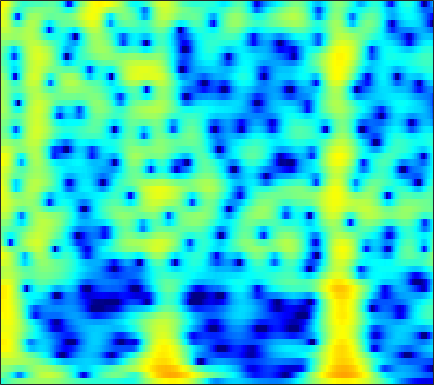

The file beside this chart, header and first rows:
-4.5959, -3.8181, -2.9689, -2.2733, -1.8394, -1.3646, -0.98596, -0.75142, -0.48364, -0.24877, -0.030051, 0.12976, 0.33931, 0.54247, 0.68761, 0.86553, 1.0198, 1.1144, 1.2066, 1.2573, 1.2592, 1.2285, 1.1438, 1.009
-0.7341, -1.063, -1.673, -2.541, -3.409, -4.936, -6.987, -8.884, -11.35, -11.45, -8.838, -6.676, -4.242, -2.332, -1.178, 0.06481, 1.031, 1.605, 2.196, 2.613, 2.875, 2.977, 2.998, 2.893
0.6401, 0.6336, 0.4961, 0.2212, -0.06432, -0.5236, -1.017, -1.355, -1.671, -1.742, -1.535, -1.228, -0.6977, -0.1279, 0.2771, 0.7473, 1.113, 1.31, 1.469, 1.511, 1.441, 1.319, 1.073, 0.7405
2.027, 2.234, 2.403, 2.47, 2.464, 2.394, 2.267, 2.143, 1.95, 1.739, 1.517, 1.347, 1.113, 0.8631, 0.6593, 0.3545, -0.002728, -0.314, -0.7976, -1.368, -2.035, -2.602, -3.439, -4.362
3.961, 4.119, 4.196, 4.134, 4.004, 3.729, 3.347, 2.997, 2.454, 1.837, 1.167, 0.6416, -0.06795, -0.7695, -1.282, -1.945, -2.602, -3.108, -3.833, -4.656, -5.627, -6.484, -7.853, -9.558
5.879, 5.912, 5.797, 5.49, 5.128, 4.461, 3.575, 2.761, 1.46, -0.1086, -1.957, -3.511, -5.689, -7.601, -8.471, -8.661, -8.203, -7.802, -7.444, -7.393, -7.677, -8.107, -8.958, -10.1
6.266, 6.249, 6.071, 5.699, 5.277, 4.507, 3.479, 2.524, 0.9752, -0.9288, -3.248, -5.284, -8.291, -10.88, -11.58, -10.78, -9.497, -8.752, -8.147, -7.947, -8.101, -8.417, -9.056, -9.904
5.262, 5.354, 5.315, 5.098, 4.819, 4.288, 3.574, 2.922, 1.916, 0.7867, -0.4123, -1.322, -2.494, -3.566, -4.279, -5.116, -5.857, -6.387, -7.113, -7.898, -8.751, -9.433, -10.37, -11.33
4.49, 4.784, 4.97, 4.936, 4.779, 4.409, 3.867, 3.355, 2.545, 1.611, 0.584, -0.2299, -1.352, -2.496, -3.36, -4.521, -5.7, -6.603, -7.87, -9.238, -10.76, -12.02, -13.94, -16.08
4.628, 5.001, 5.266, 5.272, 5.113, 4.7, 4.078, 3.483, 2.525, 1.382, 0.07505, -0.9923, -2.497, -4.039, -5.174, -6.604, -7.882, -8.739, -9.801, -10.89, -12.14, -13.27, -15.11, -17.4
5.497, 5.713, 5.804, 5.666, 5.401, 4.826, 4.002, 3.22, 1.945, 0.3773, -1.523, -3.205, -5.857, -9.083, -11.89, -15.6, -16.84, -15.83, -14.17, -13.04, -12.47, -12.3, -12.3, -12.45
6.018, 6.063, 5.937, 5.609, 5.232, 4.542, 3.62, 2.771, 1.432, -0.1487, -2.007, -3.603, -6.029, -8.771, -10.91, -13.28, -14.04, -13.61, -12.66, -11.84, -11.3, -11.05, -10.92, -10.99
6.166, 6.117, 5.87, 5.413, 4.947, 4.165, 3.201, 2.365, 1.121, -0.2311, -1.642, -2.703, -4.076, -5.341, -6.168, -7.089, -7.793, -8.204, -8.67, -9.13, -9.671, -10.17, -10.96, -11.79
6.521, 6.427, 6.128, 5.596, 5.031, 4.067, 2.875, 1.831, 0.2458, -1.476, -3.161, -4.259, -5.308, -5.838, -5.966, -5.984, -6.024, -6.13, -6.431, -7.013, -7.955, -8.963, -10.78, -13.37
6.429, 6.406, 6.184, 5.711, 5.15, 4.094, 2.664, 1.298, -1.046, -4.253, -9.067, -15.12, -21.54, -12.05, -8.79, -6.272, -4.847, -4.231, -3.871, -3.928, -4.358, -4.908, -5.93, -7.133
4.248, 4.521, 4.596, 4.387, 4.058, 3.364, 2.364, 1.44, 0.001421, -1.633, -3.247, -4.209, -4.797, -4.555, -4.031, -3.23, -2.513, -2.105, -1.763, -1.63, -1.685, -1.835, -2.174, -2.575
1.864, 2.394, 2.763, 2.788, 2.651, 2.289, 1.741, 1.237, 0.5163, -0.1867, -0.7968, -1.152, -1.437, -1.515, -1.456, -1.277, -1.054, -0.8905, -0.7055, -0.6025, -0.5914, -0.6432, -0.7558, -0.9963
2.009, 2.309, 2.505, 2.429, 2.19, 1.706, 1.073, 0.5031, -0.3014, -1.043, -1.629, -1.906, -2.003, -1.819, -1.56, -1.125, -0.699, -0.4232, -0.1326, 0.0436, 0.09285, 0.0671, -0.02462, -0.2294
3.959, 3.862, 3.568, 3.113, 2.607, 1.694, 0.5151, -0.5767, -2.387, -4.617, -6.881, -7.795, -6.987, -4.915, -3.41, -1.784, -0.6013, 0.02439, 0.5398, 0.7501, 0.7169, 0.551, 0.1632, -0.2073
5.14, 4.761, 4.071, 3.274, 2.649, 1.665, 0.4746, -0.5853, -2.418, -4.901, -7.946, -9.485, -7.726, -4.456, -2.446, -0.5192, 0.7283, 1.298, 1.6, 1.436, 0.8358, 0.1073, -1.267, -2.795
3.726, 2.857, 1.544, 0.2273, -0.5229, -1.045, -1.139, -1.039, -0.8248, -0.6275, -0.3946, -0.07515, 0.5133, 1.264, 1.841, 2.514, 2.946, 3.045, 2.851, 2.222, 1.045, -0.24, -2.756, -6.873
0.3089, -1.389, -4.416, -9.68, -16.86, -14.55, -7.652, -4.861, -2.388, -0.7019, 0.5184, 1.273, 2.11, 2.788, 3.189, 3.575, 3.765, 3.749, 3.512, 2.981, 2.149, 1.335, 0.04588, -1.54
-1.397, -2.294, -3.624, -5.072, -5.79, -5.764, -4.862, -3.88, -2.569, -1.405, -0.3537, 0.323, 1.13, 1.819, 2.256, 2.7, 2.982, 3.088, 3.054, 2.835, 2.444, 2.019, 1.419, 0.6566
-1.143, -1.232, -1.597, -1.931, -2.265, -2.595, -2.795, -2.857, -2.774, -2.473, -1.925, -1.381, -0.5594, 0.289, 0.8808, 1.572, 2.098, 2.375, 2.584, 2.623, 2.495, 2.304, 1.91, 1.476
0.3732, 0.4591, 0.2305, -0.2229, -0.7912, -1.81, -3.127, -4.359, -6.137, -7.369, -6.966, -5.617, -3.482, -1.592, -0.4482, 0.7487, 1.607, 2.049, 2.433, 2.598, 2.589, 2.514, 2.217, 1.909
2.525, 2.496, 2.238, 1.573, 0.9045, -0.4424, -2.315, -4.242, -7.836, -12.34, -11.3, -7.849, -4.286, -1.897, -0.6107, 0.5847, 1.337, 1.666, 1.862, 1.837, 1.666, 1.481, 1.228, 0.8854
3.815, 3.727, 3.446, 2.95, 2.451, 1.652, 0.7142, 0.007659, -0.852, -1.371, -1.451, -1.187, -0.6242, -0.035, 0.3129, 0.5833, 0.5626, 0.3593, -0.1863, -0.9768, -1.919, -2.651, -3.252, -3.526
4.302, 4.175, 3.826, 3.392, 2.965, 2.417, 1.863, 1.505, 1.149, 0.9381, 0.8759, 0.8846, 0.9283, 0.9281, 0.8254, 0.4915, -0.1494, -0.8969, -2.335, -4.468, -7.618, -11.04, -16.87, -14.78
4.747, 4.423, 3.775, 2.963, 2.27, 1.344, 0.5827, 0.214, 0.08624, 0.283, 0.6945, 0.9994, 1.338, 1.513, 1.498, 1.235, 0.6586, -0.02524, -1.279, -3.012, -5.135, -6.969, -8.623, -9.022
5.106, 4.499, 3.328, 1.663, 0.06266, -2.75, -6.018, -7.667, -6.388, -3.579, -1.3, -0.02277, 1.202, 1.965, 2.3, 2.453, 2.304, 2.011, 1.404, 0.6025, -0.2934, -0.981, -1.933, -2.643
4.554, 3.892, 2.705, 1.023, -0.5764, -3.288, -6.34, -7.806, -6.713, -4.161, -1.957, -0.6813, 0.6218, 1.536, 1.994, 2.358, 2.462, 2.398, 2.124, 1.691, 1.086, 0.6044, -0.2382, -1.075
3.857, 3.427, 2.68, 1.692, 0.8911, -0.1987, -1.118, -1.576, -1.8, -1.585, -1.089, -0.6041, 0.05202, 0.6619, 1.039, 1.398, 1.573, 1.573, 1.416, 1.071, 0.5557, 0.06893, -0.6237, -1.52
4.228, 3.977, 3.401, 2.623, 1.91, 0.8679, -0.2328, -1.007, -1.853, -2.263, -2.14, -1.711, -0.9404, -0.1406, 0.3957, 0.9252, 1.216, 1.253, 1.096, 0.6819, 0.102, -0.5102, -1.266, -2.239
5.416, 5.228, 4.628, 3.789, 2.869, 1.337, -0.7732, -2.82, -6.413, -10.11, -8.759, -5.896, -2.794, -0.6949, 0.3798, 1.299, 1.716, 1.743, 1.418, 0.7287, -0.2725, -1.262, -2.68, -4.161
5.364, 5.186, 4.788, 4.043, 3.308, 1.968, 0.2298, -1.389, -3.85, -5.695, -5.143, -3.564, -1.408, 0.2633, 1.138, 1.835, 2.026, 1.857, 1.186, 0.008605, -1.786, -3.508, -6.79, -10.84
3.35, 3.371, 3.259, 2.869, 2.502, 1.852, 1.179, 0.6954, 0.2129, 0.0184, 0.1826, 0.4969, 1.077, 1.624, 1.947, 2.152, 2.04, 1.704, 0.8996, -0.3942, -2.261, -3.955, -7.128, -10.73
1.18, 1.433, 1.345, 1.076, 0.7028, 0.2177, -0.1971, -0.3406, -0.2452, 0.1403, 0.724, 1.214, 1.847, 2.383, 2.666, 2.852, 2.779, 2.532, 1.94, 1.037, -0.178, -1.235, -2.852, -4.458
-0.1157, -0.06899, -0.4823, -1.39, -2.443, -4.194, -5.953, -6.475, -5.39, -3.253, -1.212, 0.09319, 1.456, 2.466, 3, 3.444, 3.594, 3.531, 3.212, 2.659, 1.918, 1.191, 0.2229, -0.878
-0.3873, -0.6357, -1.273, -2.612, -4.09, -7.066, -11.69, -14.44, -10.22, -5.61, -2.486, -0.7748, 0.9547, 2.18, 2.848, 3.435, 3.717, 3.745, 3.56, 3.136, 2.518, 1.919, 1.039, 0.01537
0.1262, -0.08511, -0.5211, -1.25, -1.889, -2.733, -3.348, -3.44, -3.003, -2.042, -0.8263, 0.0774, 1.194, 2.12, 2.67, 3.181, 3.436, 3.45, 3.239, 2.758, 2.009, 1.303, 0.1323, -1.267
1.046, 0.9061, 0.4513, -0.1034, -0.5629, -1.17, -1.596, -1.74, -1.615, -1.112, -0.3287, 0.3493, 1.273, 2.114, 2.631, 3.136, 3.392, 3.402, 3.162, 2.609, 1.703, 0.834, -0.8171, -2.947
1.96, 1.635, 0.9307, -0.03721, -0.9417, -2.378, -3.881, -4.804, -5.115, -4.131, -2.443, -1.113, 0.4756, 1.748, 2.491, 3.2, 3.591, 3.686, 3.541, 3.084, 2.311, 1.497, 0.06486, -1.745
2.033, 1.534, 0.6604, -0.6509, -2.028, -4.482, -8.386, -13.51, -23.76, -10.91, -5.572, -3.053, -0.6893, 0.9772, 1.886, 2.724, 3.204, 3.357, 3.314, 3.018, 2.508, 1.949, 1.148, 0.2077
1.476, 1.096, 0.3629, -0.6071, -1.47, -2.738, -3.972, -4.668, -4.876, -4.133, -2.812, -1.699, -0.3457, 0.7695, 1.411, 2.009, 2.316, 2.36, 2.207, 1.851, 1.352, 0.9406, 0.413, -0.08611
1.43, 1.137, 0.5116, -0.2364, -0.772, -1.474, -1.951, -2.08, -1.93, -1.432, -0.6829, -0.06014, 0.7699, 1.455, 1.837, 2.122, 2.111, 1.9, 1.341, 0.4856, -0.5852, -1.352, -2.279, -2.636
1.931, 1.417, 0.5134, -0.6333, -1.621, -2.862, -3.66, -3.692, -2.947, -1.653, -0.2428, 0.7199, 1.811, 2.62, 3.016, 3.224, 3.037, 2.609, 1.587, -0.07519, -2.629, -5.385, -11.01, -13.03
1.375, 0.6494, -0.7027, -2.655, -4.768, -9.031, -17.73, -19.55, -9.462, -4.644, -1.607, 0.05978, 1.707, 2.853, 3.413, 3.791, 3.751, 3.433, 2.606, 1.302, -0.512, -2.174, -4.281, -4.911
-0.3432, -0.9302, -2.054, -3.544, -4.818, -6.486, -7.591, -7.513, -6.136, -4.076, -2.01, -0.6368, 0.8944, 2.058, 2.697, 3.246, 3.457, 3.402, 3.069, 2.488, 1.753, 1.109, 0.3686, -0.2077
-1.311, -1.84, -2.82, -4.065, -5.039, -6.009, -6.375, -6.112, -5.041, -3.502, -1.835, -0.6307, 0.7756, 1.919, 2.59, 3.226, 3.572, 3.662, 3.568, 3.256, 2.782, 2.287, 1.584, 0.746
-1.328, -1.985, -3.341, -5.382, -7.527, -11.59, -15.49, -13.19, -8.249, -4.662, -2.058, -0.52, 1.087, 2.29, 2.969, 3.603, 3.955, 4.055, 3.988, 3.707, 3.214, 2.747, 1.95, 0.9223
-0.6269, -1.111, -2.17, -3.689, -5.096, -7.207, -8.357, -7.653, -5.328, -2.925, -0.9259, 0.2814, 1.566, 2.504, 3.008, 3.442, 3.635, 3.625, 3.43, 3.055, 2.501, 2.024, 1.201, 0.2372
0.4278, 0.2868, -0.05587, -0.522, -0.8895, -1.263, -1.357, -1.192, -0.6854, 0.03145, 0.8002, 1.335, 1.947, 2.392, 2.593, 2.675, 2.542, 2.306, 1.825, 1.191, 0.477, -0.1188, -0.9031, -1.634
1.629, 1.669, 1.61, 1.443, 1.275, 1.088, 0.9866, 1.002, 1.123, 1.358, 1.655, 1.88, 2.112, 2.222, 2.188, 1.943, 1.429, 0.8643, -0.1371, -1.403, -2.785, -3.842, -4.789, -5.144
2.961, 2.993, 2.814, 2.447, 2.1, 1.599, 1.158, 0.9401, 0.8769, 1.057, 1.401, 1.693, 2.008, 2.149, 2.099, 1.768, 1.078, 0.2685, -1.287, -3.582, -7.01, -10.88, -17.17, -13.49
4.16, 4.011, 3.444, 2.467, 1.472, -0.1867, -2.009, -3.113, -3.396, -2.331, -0.8532, 0.1453, 1.181, 1.823, 2.049, 2.019, 1.611, 1.035, -0.1203, -1.739, -3.85, -5.508, -6.976, -6.606
4.625, 4.282, 3.408, 1.964, 0.4162, -2.578, -7.379, -13.72, -15.71, -7.705, -3.821, -2.02, -0.3979, 0.6283, 1.102, 1.414, 1.409, 1.242, 0.8263, 0.271, -0.3717, -0.7255, -1.13, -1.317
5.079, 4.707, 3.879, 2.674, 1.547, -0.1785, -1.922, -2.991, -3.687, -3.525, -2.867, -2.289, -1.551, -0.9361, -0.5785, -0.2496, -0.08675, -0.04865, -0.08015, -0.1799, -0.2724, -0.3719, -0.5316, -0.7004
6.222, 5.863, 5.106, 4.066, 3.112, 1.724, 0.2424, -0.8373, -2.152, -3.135, -3.661, -3.714, -3.494, -3.133, -2.88, -2.64, -2.501, -2.455, -2.379, -2.235, -1.974, -1.842, -1.604, -1.495
